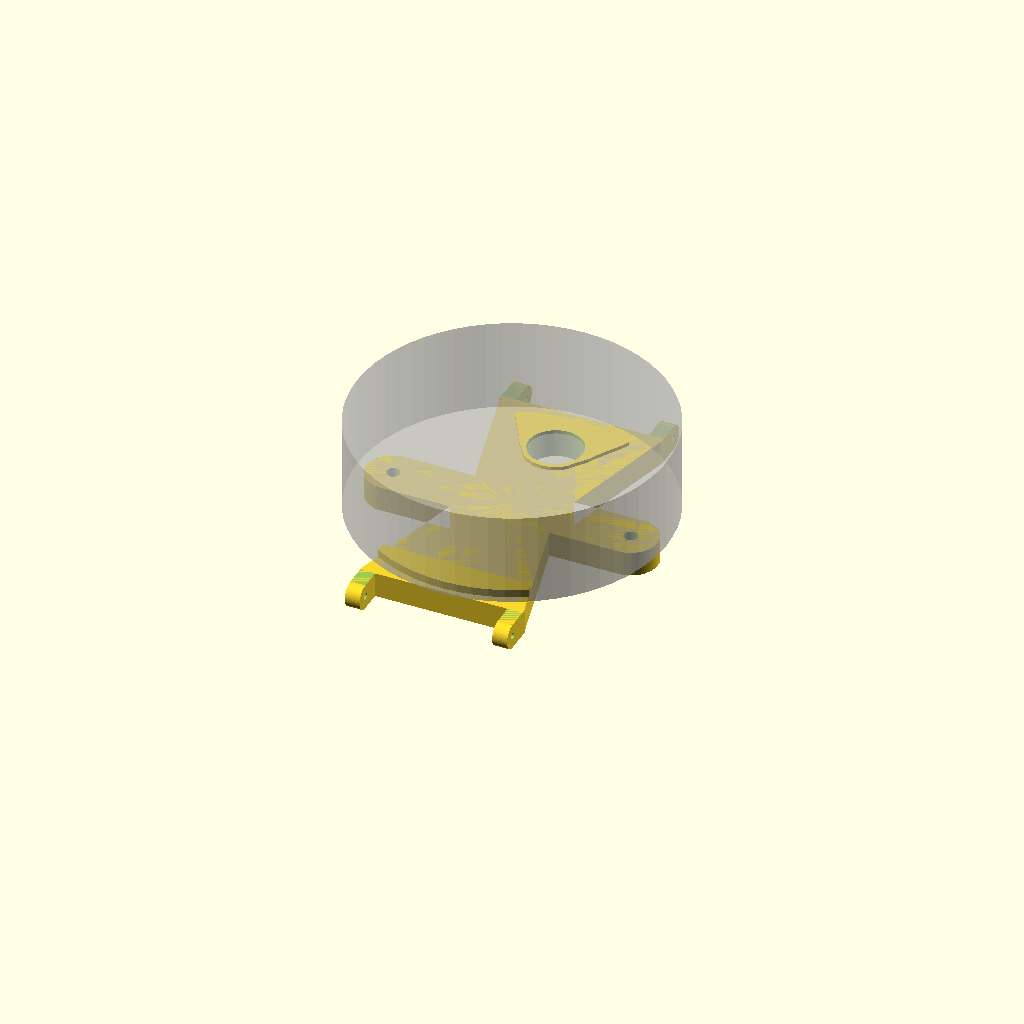
Cell 1 — every parameter at its default value.
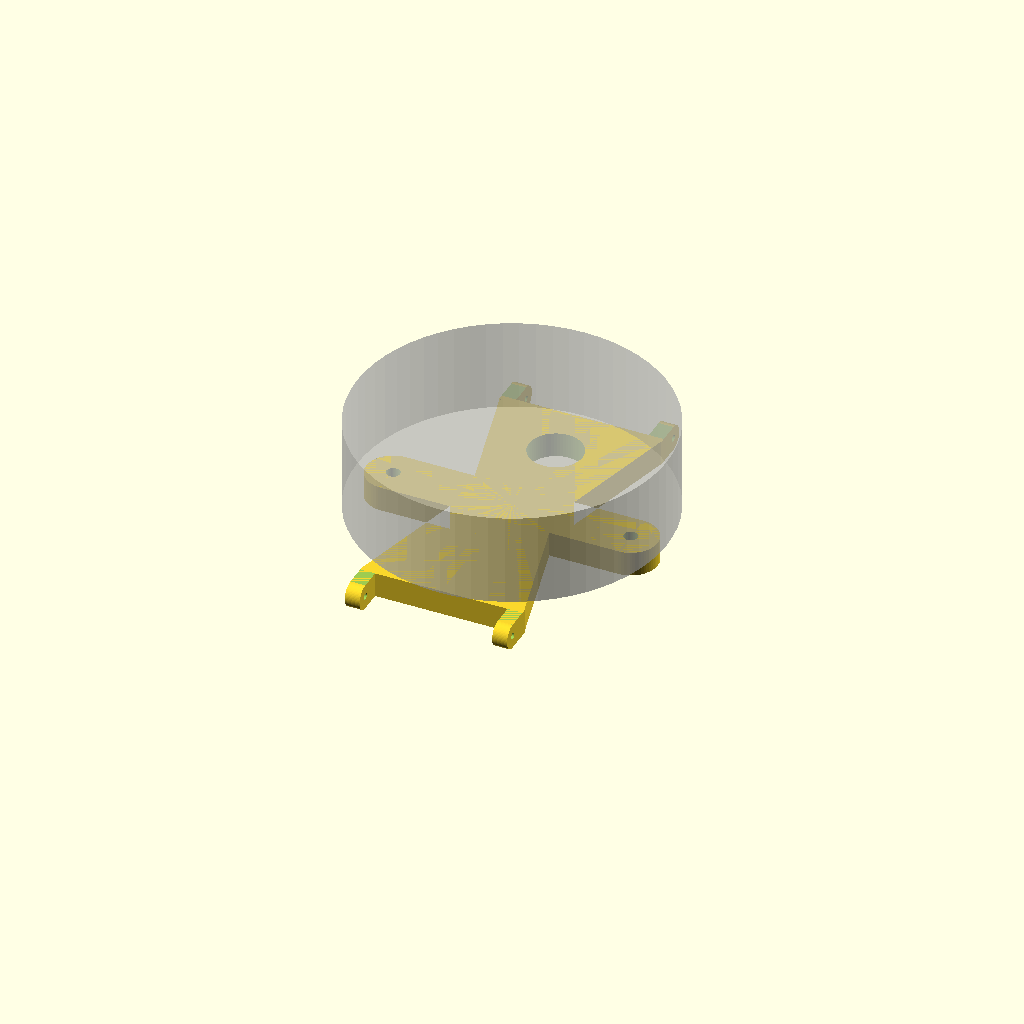
Cell 2: the same model with key_on = false.
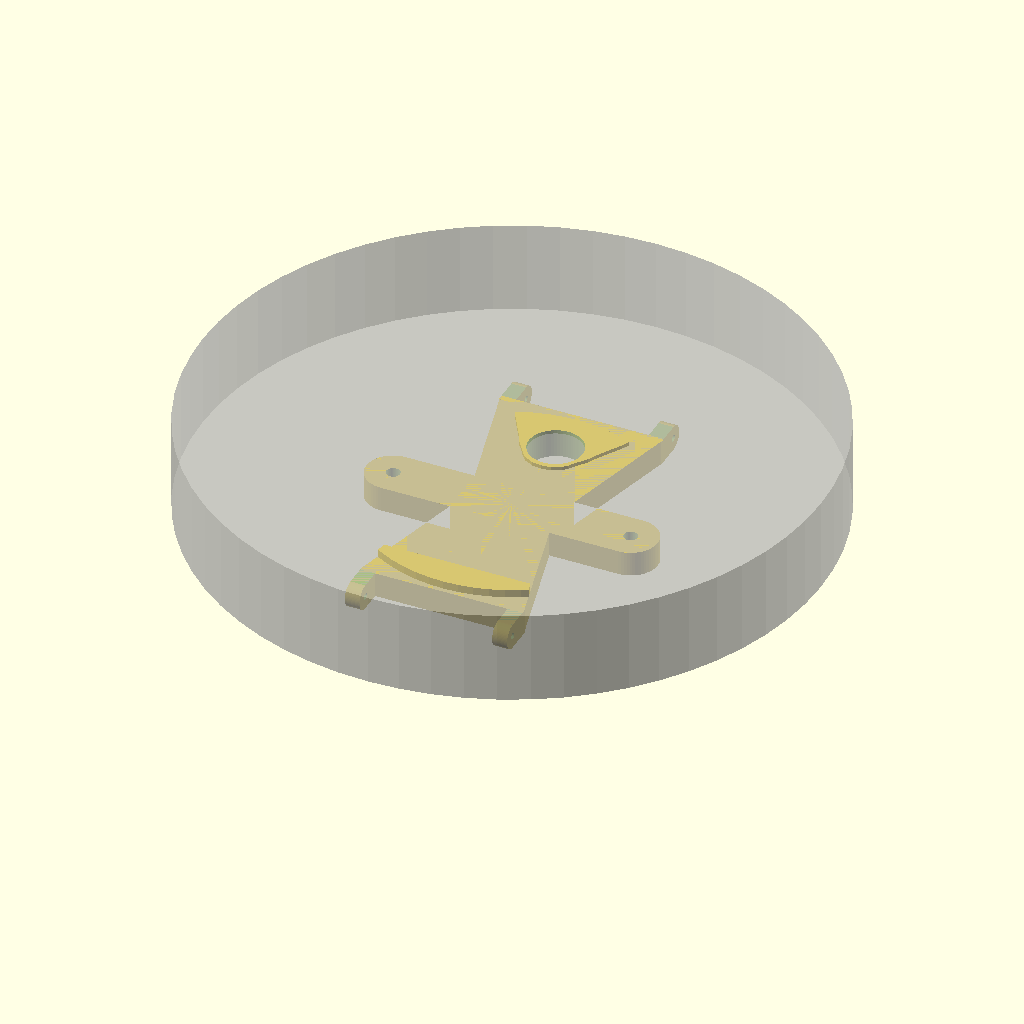
Cell 3 — body_d set to 104, the other parameters unchanged.
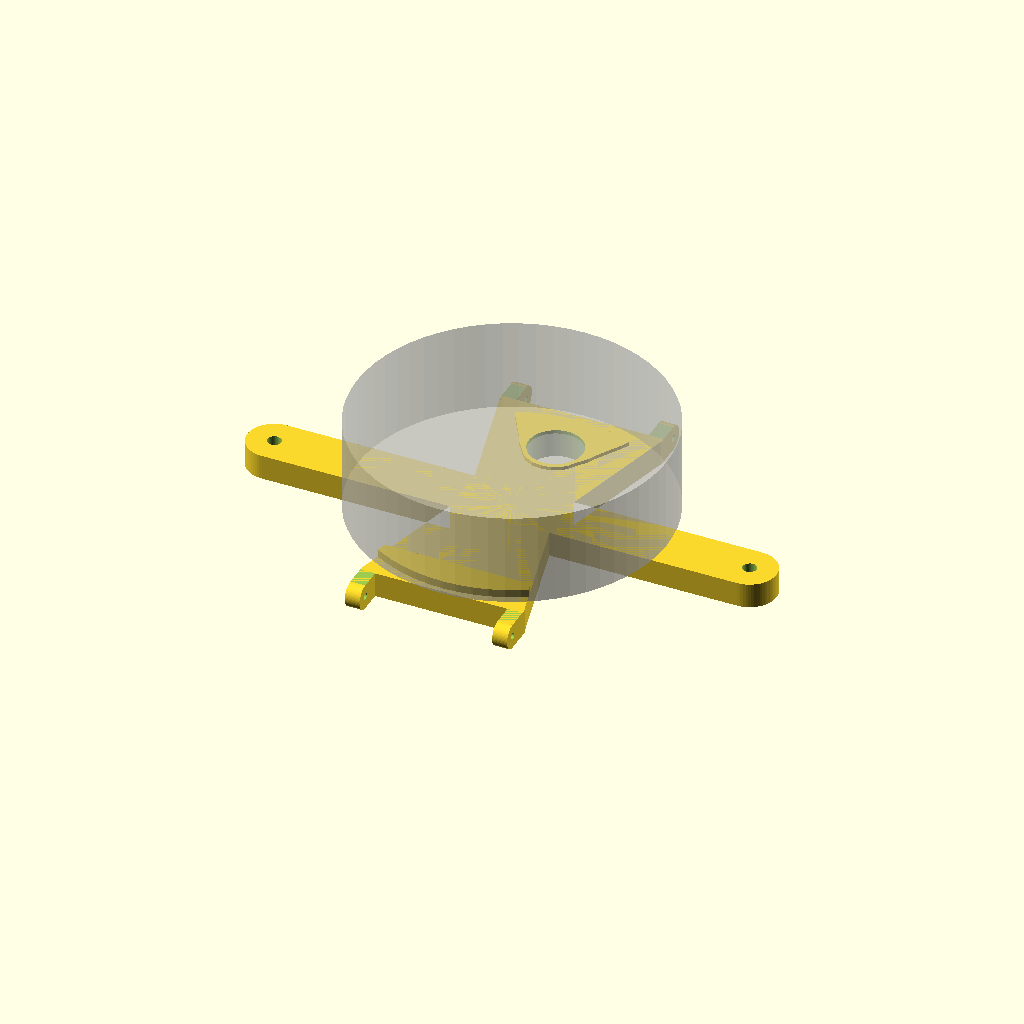
Cell 4 — screw_x set to 40, the other parameters unchanged.
One fixed orthographic camera (rotation 55°, 0°, 25°; colour scheme Cornfield) for every cell.
The OpenSCAD source (3d-print/archive/old_parts/stopwatch_screw_adapter.scad):
// =============================================================
//  M5Stack StopWatch  ネジ止めバンドアダプタ(22mm バネ棒バンド用)
//  - 背面 3時/9時 の筐体ネジ(M2 六角穴付き)を長いものに替えて共締め
//  - 12時/6時 にバネ棒用ラグ
//  - 背面の凹み(12時:スピーカーの逆三角形 / 6時:下部の段)にはまる「キー」付き
//
//  背面形状は M5Stack 公式の構造データ
//  (M5_Hardware/Products/C152_StopWatch/Structures/StopWatch.stl)から読み取り:
//    - 外周リング面 = 基準(0)
//    - 中央の面        : 0.2mm 凹み
//    - 12時 逆三角形   : 0.8mm 凹み(頂点 Y≈10.2、Y=22 で幅 ±10、上端は R≈24 の円)
//    - 6時 下部の段    : 1.5〜1.7mm 凹み(Y≈-19.4 より外側、縁まで抜けている)
//    - スピーカー穴    : Y 12.8〜18.8 / X ±3.2
//    - ネジ穴 2-ø2.2   : X ±20, Y 0
//
//  座標: 原点 = 本体背面(外周リング面)の中心、+Z = 本体側、-Z = 手首側、+Y = 12時
//  印刷向き: 手首側(Z = -plate_t の平らな面)をベッドに置く。サポート不要
// =============================================================

/* [本体] */
body_d        = 52.0;

/* [筐体ネジ M2] */
screw_x       = 20.0;   // 公式: ネジ間隔 40mm
screw_y       = 0.0;
screw_hole_d  = 2.3;    // M2 通し穴
head_d        = 3.8;    // ネジ頭の径(M2キャップ 3.8 / ボタン 3.5)
head_h        = 2.0;    // ネジ頭の高さ(M2キャップ 2.0 / ボタン 1.1 / 低頭 1.3)
screw_extra   = 2.0;    // 元のネジより何mm長いネジを使うか(= ネジ頭の下の肉厚)

/* [プレート] */
bar_w         = 9.0;    // 3時-9時 の梁の幅
arm_w_center  = 14.0;   // 腕の中央付近の幅
boss_d        = 8.0;    // ネジ周りの座の径
// 手首側を平らにして印刷しやすくするため、全体をネジ座と同じ厚みにする
plate_t       = screw_extra + head_h + 0.2;   // = 4.2

/* [凹みにはまるキー] */
key_on        = true;
key_clear     = 0.25;   // キー外形を凹みより小さくする量(横方向)
key_clear_z   = 0.2;    // キー高さを凹みより低くする量
tri_depth     = 0.8;    // 12時 逆三角形の深さ
step_depth    = 1.5;    // 6時 段の深さ(浅いほうの値)
step_y        = -19.4;  // 6時 段が始まる Y(この内側は斜面)
step_r        = 25.0;   // 段キーの外周(本体縁の丸みを避ける)

/* [スピーカー穴] */
spk_y         = 15.8;   // 穴中心の Y(公式データ: 穴は Y 12.8〜18.8)
spk_d         = 9.0;    // 0 で穴なし

/* [ラグ(バネ棒)] */
band_w        = 22.0;   // バンド幅 = バネ棒長(20 / 22)
lug_gap_fit   = 0.3;
ear_t         = 2.5;
hole_y        = 29.0;   // バネ棒中心の Y(本体半径 26 の 3mm 外)
hole_z        = -plate_t/2;   // バネ棒中心の Z(板厚の中央)
ear_d         = plate_t;      // 耳先端の丸み(手首側を平らに保つ)
bar_hole_d    = 1.1;
arm_end_y     = 25.5;

$fn = 64;

gap   = band_w + lug_gap_fit;
lug_W = gap + 2*ear_t;

// ---------- 2D 外形 ----------
module bar2d()  { hull() for (sx = [-1,1]) translate([sx*screw_x, screw_y]) circle(d = bar_w); }
module boss2d() { for (sx = [-1,1]) translate([sx*screw_x, screw_y]) circle(d = boss_d); }
module arm2d(side) {
    hull() {
        circle(d = arm_w_center);
        translate([-lug_W/2, side > 0 ? arm_end_y - 0.5 : -arm_end_y]) square([lug_W, 0.5]);
    }
}
module plate2d() { union() { bar2d(); boss2d(); arm2d(1); arm2d(-1); } }

// 12時 逆三角形の凹み(公式データの半幅を Y ごとに読み取ったもの)
tri_pts = [[10.2,0.01],[10.4,1.6],[10.8,2.4],[11.2,3.2],[12.0,4.0],[13.2,4.8],
           [14.8,6.0],[16.4,6.8],[18.4,8.0],[20.4,9.2],[22.0,10.0],[23.0,11.0],[26,13]];
module tri2d() {
    intersection() {
        polygon(concat([for (p = tri_pts) [ p[1], p[0]]],
                       [for (i = [len(tri_pts)-1:-1:0]) [-tri_pts[i][1], tri_pts[i][0]]]));
        circle(r = 24.0);
    }
}
// 6時 下部の段
module step2d() {
    intersection() {
        circle(r = step_r);
        translate([-30, -30]) square([60, 30 + step_y]);
    }
}

// ---------- ラグの耳 ----------
module ears(side) {
    for (sx = [-1,1]) {
        xc = sx * (gap/2 + ear_t/2);
        hull() {
            translate([xc, side*(arm_end_y - 0.5), -plate_t/2]) cube([ear_t, 1, plate_t], center = true);
            translate([xc, side*hole_y, hole_z]) rotate([0,90,0]) cylinder(d = ear_d, h = ear_t, center = true);
        }
    }
}

// ---------- キー(本体側に出る) ----------
module keys() {
    if (key_on) {
        // 12時
        linear_extrude(tri_depth - key_clear_z)
            intersection() { offset(delta = -key_clear) tri2d(); plate2d(); }
        // 6時
        linear_extrude(step_depth - key_clear_z)
            intersection() { offset(delta = -key_clear) step2d(); plate2d(); }
    }
}

difference() {
    union() {
        translate([0,0,-plate_t]) linear_extrude(plate_t) plate2d();
        for (s = [-1,1]) ears(s);
        keys();
    }
    // ネジ通し穴 + ザグリ(手首側)
    for (sx = [-1,1]) translate([sx*screw_x, screw_y, 0]) {
        translate([0,0,-20]) cylinder(d = screw_hole_d, h = 40);
        translate([0,0,-plate_t - 1]) cylinder(d = head_d + 0.6, h = head_h + 0.2 + 1);
    }
    // スピーカー穴
    if (spk_d > 0) translate([0, spk_y, -20]) cylinder(d = spk_d, h = 40);
    // バネ棒穴
    for (s = [-1,1]) translate([0, s*hole_y, hole_z]) rotate([0,90,0])
        cylinder(d = bar_hole_d, h = lug_W + 2, center = true, $fn = 24);
    // 耳は本体側(Z>0)に出さない
    for (s = [-1,1]) translate([-lug_W/2 - 1, s > 0 ? arm_end_y : -arm_end_y - 10, 0]) cube([lug_W + 2, 10, 5]);
}

// 確認用ゴースト(F5 のみ)
%cylinder(d = body_d, h = 15.5);
Customizer parameters (derived from the source; name, type, default, range or options):
body_d: number, default 52
screw_x: number, default 20
screw_y: number, default 0
screw_hole_d: number, default 2.3
head_d: number, default 3.8
head_h: number, default 2
screw_extra: number, default 2
bar_w: number, default 9
arm_w_center: number, default 14
boss_d: number, default 8
key_on: bool, default true
key_clear: number, default 0.25
key_clear_z: number, default 0.2
tri_depth: number, default 0.8
step_depth: number, default 1.5
step_y: number, default -19.4
step_r: number, default 25
spk_y: number, default 15.8
spk_d: number, default 9
band_w: number, default 22
lug_gap_fit: number, default 0.3
ear_t: number, default 2.5
hole_y: number, default 29
bar_hole_d: number, default 1.1
arm_end_y: number, default 25.5
